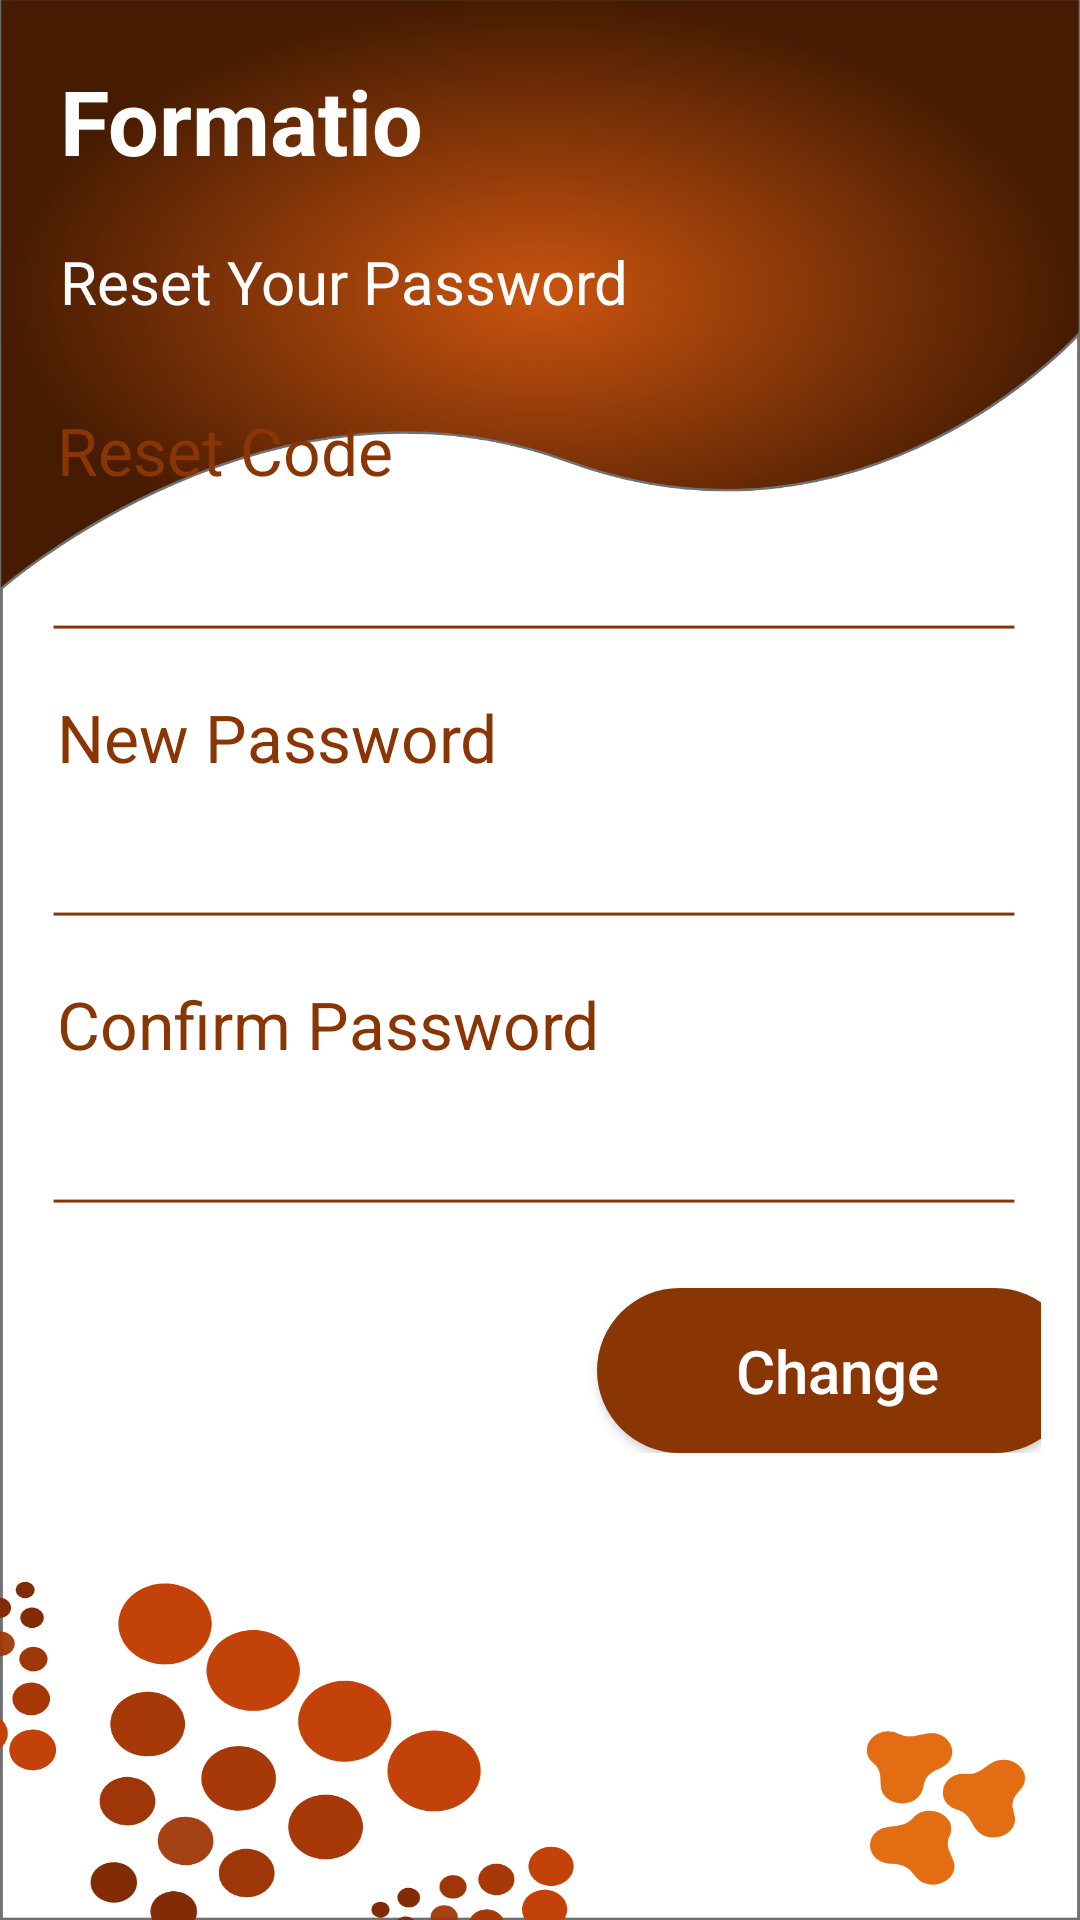

Reconstruct the res/layout file that produces this screen, plus the resources it refers to.
<!-- AndroidManifest.xml: application theme Theme.AppCompat.FullScreen -->
<!-- res/layout/activity_reset_password.xml -->
<?xml version="1.0" encoding="utf-8"?>
<RelativeLayout
    xmlns:android="http://schemas.android.com/apk/res/android"
    xmlns:app="http://schemas.android.com/apk/res-auto"
    xmlns:tools="http://schemas.android.com/tools"
    android:layout_width="match_parent"
    android:layout_height="match_parent"
    tools:context=".ResetPasswordActivity"
    android:background="@drawable/forpassbg">

    <TextView
        android:layout_width="match_parent"
        android:layout_height="wrap_content"
        android:text="Formatio"
        android:textSize="30sp"
        android:textStyle="bold"
        android:id="@+id/tvFormatioFP"
        android:layout_margin="20dp"
        android:textColor="@color/white"/>
    <TextView
        android:layout_width="match_parent"
        android:layout_height="wrap_content"
        android:text="Reset Your Password"
        android:layout_below="@id/tvFormatioFP"
        android:layout_marginLeft="20sp"
        android:textSize="20dp"
        android:textColor="@color/white"/>

    <ScrollView
        android:layout_width="match_parent"
        android:layout_height="match_parent">
        <RelativeLayout
            android:layout_width="match_parent"
            android:layout_height="match_parent"
            android:layout_gravity="center"
            android:layout_marginTop="5dp"
            android:layout_marginLeft="10dp"
            android:layout_marginRight="12dp">

            <LinearLayout
                android:layout_width="match_parent"
                android:layout_height="match_parent"
                android:orientation="vertical"
                android:paddingBottom="30dp">
                <TextView
                    android:layout_width="match_parent"
                    android:layout_height="wrap_content"
                    android:text="Reset Code"
                    android:textColor="@color/loginActTxtColor"
                    android:layout_marginLeft="10dp"
                    android:textSize="22sp"/>
                <EditText
                    android:layout_width="match_parent"
                    android:layout_height="wrap_content"
                    android:textColor="@color/black"
                    android:textSize="20dp"
                    android:layout_marginTop="7dp"
                    android:layout_marginRight="10dp"
                    android:layout_marginLeft="10dp"
                    android:id="@+id/etResetCodeRP"/>
                <ImageView
                    android:layout_width="match_parent"
                    android:layout_height="wrap_content"
                    android:src="@drawable/line"
                    android:layout_marginTop="-23dp"/>
                <TextView
                    android:layout_width="match_parent"
                    android:layout_height="wrap_content"
                    android:text="New Password"
                    android:textColor="@color/loginActTxtColor"
                    android:layout_marginLeft="10dp"
                    android:textSize="22sp"/>
                <EditText
                    android:layout_width="match_parent"
                    android:layout_height="wrap_content"
                    android:textColor="@color/black"
                    android:textSize="20dp"
                    android:layout_marginTop="7dp"
                    android:layout_marginLeft="10dp"
                    android:layout_marginRight="10dp"
                    android:id="@+id/etNewPasswordRP"/>
                <ImageView
                    android:layout_width="match_parent"
                    android:layout_height="wrap_content"
                    android:src="@drawable/line"
                    android:layout_marginTop="-23dp"/>
                <TextView
                    android:layout_width="match_parent"
                    android:layout_height="wrap_content"
                    android:text="Confirm Password"
                    android:textColor="@color/loginActTxtColor"
                    android:layout_marginLeft="10dp"
                    android:textSize="22sp"/>
                <EditText
                    android:layout_width="match_parent"
                    android:layout_height="wrap_content"
                    android:textColor="@color/black"
                    android:textSize="20dp"
                    android:layout_marginTop="7dp"
                    android:layout_marginRight="10dp"
                    android:layout_marginLeft="10dp"
                    android:id="@+id/etConfirmPasswordRP"/>
                <ImageView
                    android:layout_width="match_parent"
                    android:layout_height="wrap_content"
                    android:src="@drawable/line"
                    android:layout_marginTop="-23dp"/>
                <Button
                    android:layout_width="160dp"
                    android:layout_height="55dp"
                    android:background="@drawable/btnlogin"
                    android:text="Change"
                    android:textAllCaps="false"
                    android:textSize="20sp"
                    android:layout_marginLeft="190dp"
                    android:layout_marginTop="7dp"
                    android:elevation="20dp"
                    android:id="@+id/btnChangeRP"/>
            </LinearLayout>

        </RelativeLayout>
    </ScrollView>

</RelativeLayout>
<!-- resources referenced by this layout -->
<resources>
  <color name="black">#FF000000</color>
  <color name="loginActTxtColor">#8A3504</color>
  <color name="white">#FFFFFFFF</color>
  <!-- drawable btnlogin (drawable) -->
  <?xml version="1.0" encoding="utf-8"?>
  <selector xmlns:android="http://schemas.android.com/apk/res/android">
      <item android:state_pressed="true">
          <shape android:shape="rectangle">
              <gradient
                  android:startColor="@color/loginActTxtColor"
                  android:endColor="@color/teal_200" />
              <corners android:radius="100dp" />
          </shape>
      </item>
  
      <item>
          <shape android:shape="rectangle">
              <solid android:color="@color/loginActTxtColor"></solid>
              <corners android:radius="100dp" />
          </shape>
      </item>
  </selector>
  <!-- drawable forpassbg: png bitmap (drawable, 627335 bytes) -->
  <!-- drawable line: png bitmap (drawable, 673 bytes) -->
  <style name="Theme.AppCompat.FullScreen">
          <item name="windowActionBar">false</item>
          <item name="windowNoTitle">true</item>
          <item name="android:windowFullscreen">true</item>
          <item name="android:windowContentOverlay">@null</item>
  
      </style>
  <color name="teal_200">#FF03DAC5</color>
</resources>
